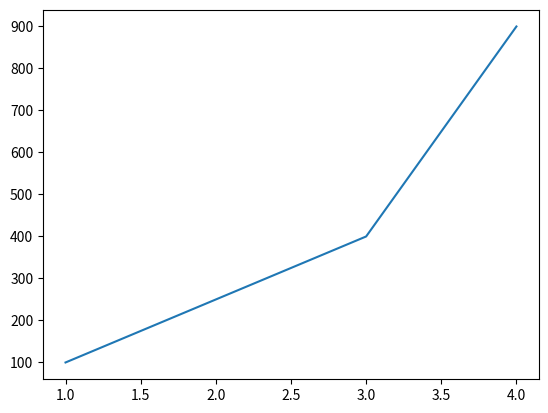

Write Python code to recreate this figure.
import matplotlib.pyplot as plt
x=[1,2,3,4]
y=[100,250,400,900]
plt.plot(x,y)
plt.show()